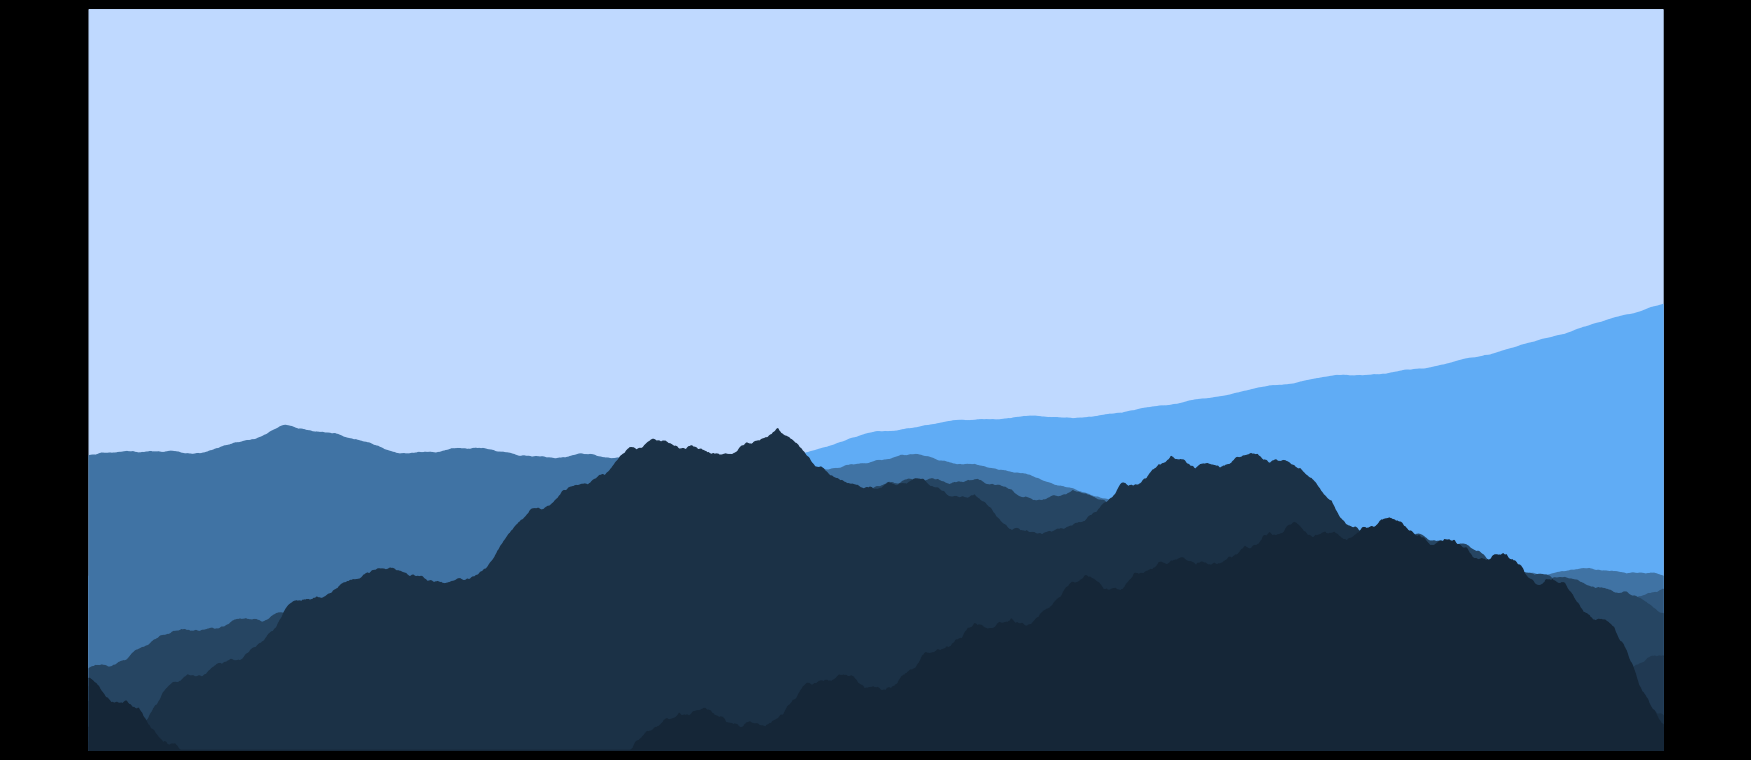

The matplotlib source for this figure:
import numpy as np
import matplotlib.pyplot as plt


def main():
    # 13 iterations per 8 terrain levels
    land = Landscape(13, 8)
    land.draw()


class Landscape():
    def __init__(self, iterations, levels):
        self._iter = iterations
        self._levels = levels

    def draw(self):
        perturb = 0.3  # Initial perturbation

        points_all = [[np.random.rand() / (level + 1.5),
                       np.random.rand() / (level + 1.5)]
                      for level in range(self._levels)]

        for _ in range(self._iter):
            perturb /= 2
            for level, points in enumerate(points_all):
                cur_point = 1
                while cur_point < len(points):
                    random = (np.random.rand() - 0.5) * perturb * (level + 1)
                    point = (points[cur_point] +
                             points[cur_point - 1]) / 2 + random

                    points_all[level].insert(cur_point, point)
                    cur_point += 2

        plt.style.use('dark_background')
        fig, ax1 = plt.subplots(figsize=(18, 8))
        fig.tight_layout()
        plt.ylim(bottom=0)

        clr_hills = (1, 1.35, 1.75)  # blues
        clr_background = (0.75, 0.85, 1)
        # clr_hills = (1.75, 0.9, 1.1)  # sunset
        # clr_background = (1, 0.7, 0.55)
        levels = len(points_all)

        # Colour fading with the distance
        colors = [(clr_hills[0] * (0.75 / (lvl + 2)),
                   clr_hills[1] * (1 / (lvl + 2)),
                   clr_hills[2] * (1.1 / (lvl + 2)))
                  for lvl in range(levels)]

        points_x = np.arange(len(points_all[0]))
        ax1.fill_between(points_x, 0, 1, color=clr_background)
        for level, points in enumerate(points_all):
            ax1.fill_between(points_x, 0, points, color=colors[level])
        plt.axis('off')
        plt.savefig('landscape.png', dpi=600,
                    bbox_inches='tight', pad_inches=0)
        plt.show()


if __name__ == '__main__':
    main()
